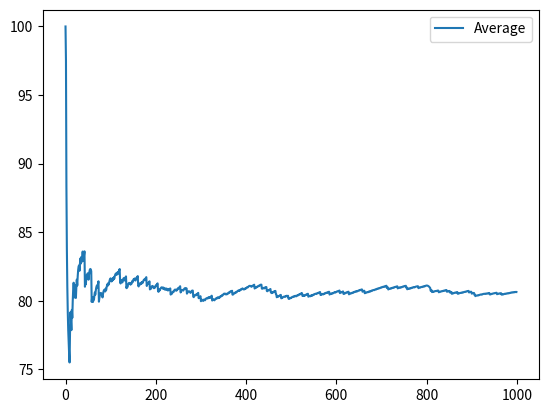

This chart was generated by the following Python code:
import numpy as np
import matplotlib.pyplot as plt

REPAIR_COST = -20
PROFIT = 100
MAINTENANCE = 70

class PlantModel:
    def __init__(self):
        self.age = 0
        self.condition = 1
        self.fail_probability = max(0.02 + 0.05*self.age, 1 - self.condition)
        
    def reset(self):
        self.age = 0
        self.condition = 1
        self.fail_probability = max(0.02 + 0.05*self.age, 1 - self.condition)
    
    def update(self, action):
        if (action == 0):
            
            if np.random.random() < self.fail_probability:
                reward = REPAIR_COST - 5*self.age
                self.reset()
                return (reward, self.age, self.condition)
            
            else:
                reward = PROFIT - 5*self.age
                self.age += 1
                self.condition = self.condition - 0.1 * np.random.random()
                self.fail_probability = max(0.02 + 0.05*self.age, 1 - self.condition)
                return (reward, self.age, self.condition)
        
        if (action == 1):
            self.reset()
            
            return (MAINTENANCE, self.age, self.condition)

ITERATIONS = 1000
GAMMA = 0.1
LEARNING_RATE = 0.2
epsilon = 0.8
DELTA_EPSILON = epsilon / 750

q_table = np.zeros(shape=(20, 51, 2))
plant = PlantModel()
plant_age = 0
plant_condition = 50
reward_arr = []
avg_reward_arr = []

for iteration in range(ITERATIONS):
    
    if np.random.random() < epsilon:
        action = np.random.randint(0, 2)
    
    else:
        action = np.argmax(q_table[plant_age][plant_condition])
    
    reward, new_plant_age, new_plant_condition = plant.update(action)
    new_plant_condition = int(50*new_plant_condition)
    
    reward_arr.append(reward)
    avg_reward_arr.append(np.sum(reward_arr) / (iteration + 1))
    
    if(new_plant_age != 0):
        q_table[plant_age][plant_condition][action] = (1 - LEARNING_RATE)*(q_table[plant_age][plant_condition][action]) + LEARNING_RATE*(reward + GAMMA*np.max(q_table[new_plant_age][new_plant_condition]))
    
    else:
        q_table[plant_age][plant_condition][action] = (1 - LEARNING_RATE)*(q_table[plant_age][plant_condition][action]) + LEARNING_RATE*(reward)
    
    plant_age = new_plant_age
    plant_condition = new_plant_condition
    epsilon -= DELTA_EPSILON
    

plt.plot(avg_reward_arr, label = "Average")
plt.legend()
plt.show()

np.save("Level_4_Q_Table", q_table)